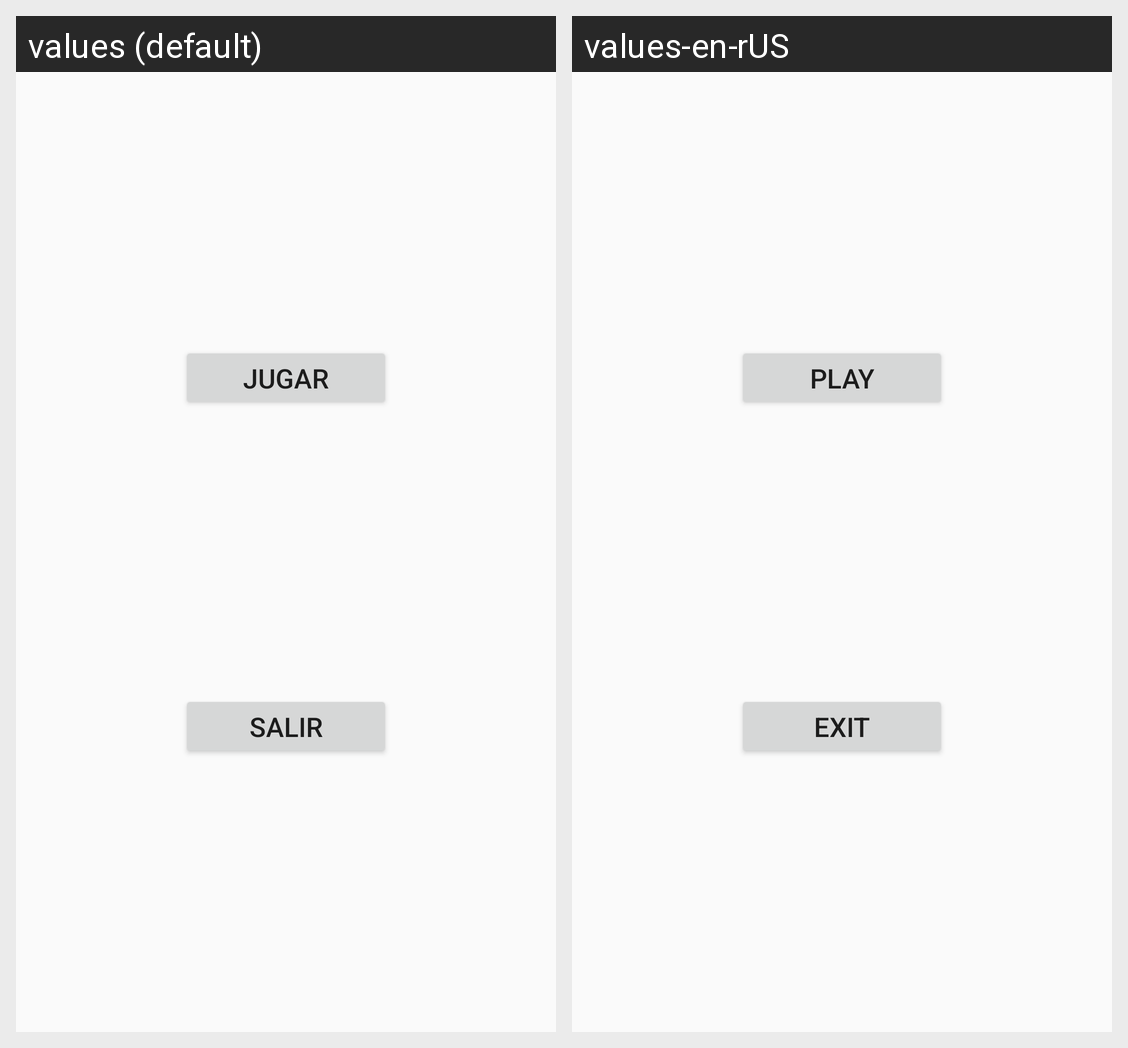

The Android screen above is rendered under two locales of the same app. Produce the string resources it draws, with the default and per-locale values.
Android screen res/layout/activity_main.xml rendered under 2 locales, left to right: values (default), values-en-rUS. Device: Nexus 5 (rendered at 1080×1920; each locale shown at half size, 540×960, under a caption strip naming it); theme Theme.Concentrese.
Strings drawn on this screen, with the default value and each locale's value (text and hints the layout hard-codes, and strings that could not be matched under every locale, appear in the picture but are not listed):

jugar
  values: Jugar
  values-en-rUS: play

salir
  values: Salir
  values-en-rUS: Exit
